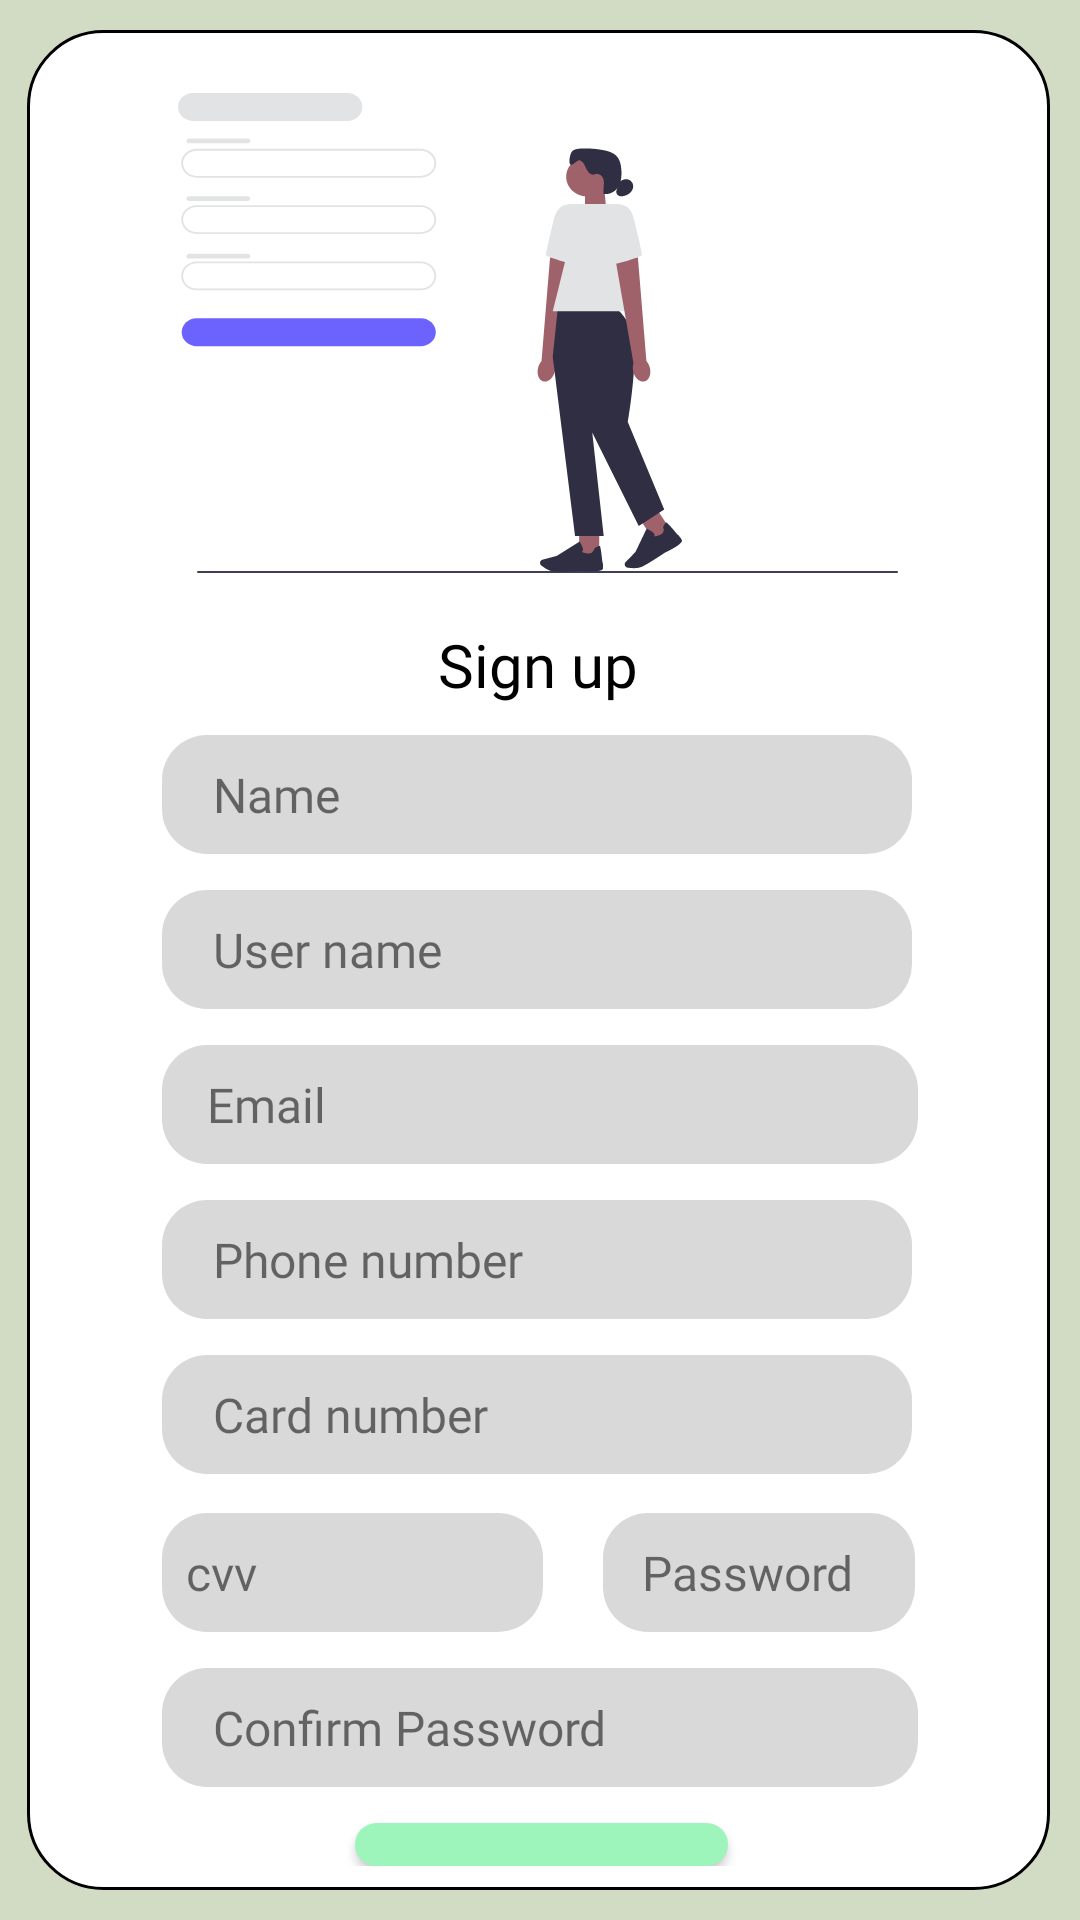

Android layout source for this screen:
<!-- AndroidManifest.xml: application theme Theme.MoneyMate4 -->
<!-- res/layout/activity_user_register.xml -->
<?xml version="1.0" encoding="UTF-8"?>
<LinearLayout



    xmlns:android="http://schemas.android.com/apk/res/android"
    xmlns:tools="http://schemas.android.com/tools"
    tools:context=".userRegister"



    android:id="@+id/linearSignupPage"
    android:layout_height="match_parent"
    android:layout_width="match_parent"
    android:orientation="vertical"
    android:paddingBottom="@dimen/_10pxv"
    android:paddingEnd="@dimen/_9pxh"
    android:paddingStart="@dimen/_9pxh"
    android:paddingTop="@dimen/_10pxv" style="@style/groupStylegreen_A100_01">

    <LinearLayout
        android:id="@+id/linearColumnundrawsig"
        style="@style/groupStylewhite_A700cornerRadius"
        android:layout_width="match_parent"
        android:layout_height="match_parent"
        android:layout_marginEnd="@dimen/_1pxh"
        android:orientation="vertical"
        android:paddingStart="@dimen/_31pxh"
        android:paddingTop="@dimen/_8pxv"
        android:paddingEnd="@dimen/_31pxh"
        android:paddingBottom="@dimen/_8pxv">

        <ImageView
            android:id="@+id/imageUndrawsignup"
            android:layout_width="@dimen/_240pxh"
            android:layout_height="@dimen/_160pxh"
            android:layout_gravity="center_horizontal"
            android:layout_marginTop="@dimen/_13pxv"
            android:scaleType="fitXY"
            android:src="@drawable/img_undraw_sign_up_n6im"
            tools:ignore="ContentDescription"
            tools:src="@drawable/img_undraw_sign_up_n6im" />

        <TextView
            android:id="@+id/txtSignup"
            style="@style/txtArialmt20"
            android:layout_width="wrap_content"
            android:layout_height="wrap_content"
            android:layout_gravity="center_horizontal"
            android:layout_marginTop="@dimen/_17pxv"
            android:ellipsize="end"
            android:singleLine="true"
            android:text="Sign up"
            tools:text="Sign up" />

        <EditText
            android:id="@+id/name"
            android:textSize="16dp"
            style="@style/etSolidRounded"
            android:layout_width="match_parent"
            android:layout_height="wrap_content"
            android:layout_marginStart="@dimen/_14pxh"
            android:layout_marginTop="@dimen/_10pxv"
            android:layout_marginEnd="@dimen/_15pxh"
            android:background="@drawable/rectangle_bg_blue_gray_100_radius_15"
            android:ellipsize="end"
            android:hint="Name"
            android:inputType="text"
            android:paddingStart="@dimen/_17pxh"
            android:paddingTop="@dimen/_9pxv"
            android:paddingEnd="@dimen/_17pxh"
            android:paddingBottom="@dimen/_9pxv"
            android:singleLine="true"
            android:textColorHint="@color/black_900_8c"
            tools:ignore="Autofill" />

        <EditText
            android:id="@+id/username"

            android:textSize="16dp"
            style="@style/etSolidRounded"
            android:layout_width="match_parent"
            android:layout_height="wrap_content"
            android:layout_marginStart="@dimen/_14pxh"
            android:layout_marginTop="@dimen/_12pxv"
            android:layout_marginEnd="@dimen/_15pxh"
            android:background="@drawable/rectangle_bg_blue_gray_100_radius_15"
            android:ellipsize="end"
            android:hint="User name"
            android:inputType="text"
            android:paddingStart="@dimen/_17pxh"
            android:paddingTop="@dimen/_9pxv"
            android:paddingEnd="@dimen/_17pxh"
            android:paddingBottom="@dimen/_9pxv"
            android:singleLine="true"
            android:textColorHint="@color/black_900_8c"
            tools:ignore="Autofill" />

        <EditText
            android:id="@+id/email_reg_pag"
            android:textSize="16dp"
            style="@style/etSolidRounded"
            android:layout_width="match_parent"
            android:layout_height="wrap_content"
            android:layout_marginStart="@dimen/_14pxh"
            android:layout_marginTop="@dimen/_12pxv"
            android:layout_marginEnd="@dimen/_13pxh"
            android:background="@drawable/rectangle_bg_blue_gray_100_radius_15"
            android:ellipsize="end"
            android:hint="Email"
            android:inputType="text"
            android:paddingStart="@dimen/_15pxh"
            android:paddingTop="@dimen/_9pxv"
            android:paddingEnd="@dimen/_15pxh"
            android:paddingBottom="@dimen/_9pxv"
            android:singleLine="true"
            android:textColorHint="@color/black_900_8c"
            tools:ignore="Autofill" />

        <EditText
            android:id="@+id/phone"
            android:textSize="16dp"
            style="@style/etSolidRounded"
            android:layout_width="match_parent"
            android:layout_height="wrap_content"
            android:layout_marginStart="@dimen/_14pxh"
            android:layout_marginTop="@dimen/_12pxv"
            android:layout_marginEnd="@dimen/_15pxh"
            android:background="@drawable/rectangle_bg_blue_gray_100_radius_15"
            android:ellipsize="end"
            android:hint="Phone number"
            android:inputType="text"
            android:paddingStart="@dimen/_17pxh"
            android:paddingTop="@dimen/_9pxv"
            android:paddingEnd="@dimen/_17pxh"
            android:paddingBottom="@dimen/_9pxv"
            android:singleLine="true"
            android:textColorHint="@color/black_900_8c"
            tools:ignore="Autofill" />

        <EditText
            android:id="@+id/cardnumber"
            style="@style/etSolidRounded"
            android:textSize="16dp"
            android:layout_width="match_parent"
            android:layout_height="wrap_content"
            android:layout_marginStart="@dimen/_14pxh"
            android:layout_marginTop="@dimen/_12pxv"
            android:layout_marginEnd="@dimen/_15pxh"
            android:background="@drawable/rectangle_bg_blue_gray_100_radius_15"
            android:ellipsize="end"
            android:hint="Card number"
            android:inputType="text"
            android:paddingStart="@dimen/_17pxh"
            android:paddingTop="@dimen/_9pxv"
            android:paddingEnd="@dimen/_17pxh"
            android:paddingBottom="@dimen/_9pxv"
            android:singleLine="true"
            android:textColorHint="@color/black_900_8c"
            tools:ignore="Autofill" />

        <LinearLayout
            android:id="@+id/linearRowcvv"
            android:layout_width="match_parent"
            android:layout_height="wrap_content"
            android:layout_marginStart="@dimen/_14pxh"
            android:layout_marginTop="@dimen/_13pxv"
            android:layout_marginEnd="@dimen/_14pxh"
            android:gravity="center_vertical"
            android:orientation="horizontal">

            <EditText
                android:id="@+id/cvv"
                android:textSize="16dp"
                style="@style/etSolidRounded"
                android:layout_width="127dp"
                android:layout_height="wrap_content"
                android:background="@drawable/rectangle_bg_blue_gray_100_radius_15"
                android:ellipsize="end"
                android:hint="cvv"
                android:inputType="text"
                android:paddingStart="@dimen/_8pxh"
                android:paddingTop="@dimen/_9pxv"
                android:paddingEnd="@dimen/_8pxh"
                android:paddingBottom="@dimen/_9pxv"
                android:singleLine="true"
                android:textColorHint="@color/black_900_8c"
                tools:ignore="Autofill" />

            <EditText
                android:id="@+id/pass_register"
                android:textSize="16dp"
                style="@style/etSolidRounded"
                android:layout_width="match_parent"
                android:layout_height="wrap_content"
                android:layout_marginStart="@dimen/_20pxh"
                android:background="@drawable/rectangle_bg_blue_gray_100_radius_15"
                android:ellipsize="end"
                android:hint="Password"
                android:inputType="text"
                android:paddingStart="@dimen/_13pxh"
                android:paddingTop="@dimen/_9pxv"
                android:paddingEnd="@dimen/_13pxh"
                android:paddingBottom="@dimen/_9pxv"
                android:singleLine="true"
                android:textColorHint="@color/black_900_8c"
                tools:ignore="Autofill" />
        </LinearLayout>

        <EditText
            android:id="@+id/confirmpass"
            style="@style/etSolidRounded"
            android:layout_width="match_parent"
            android:layout_height="wrap_content"
            android:layout_marginStart="@dimen/_14pxh"
            android:layout_marginTop="@dimen/_12pxv"
            android:layout_marginEnd="@dimen/_13pxh"
            android:background="@drawable/rectangle_bg_blue_gray_100_radius_15"
            android:ellipsize="end"
            android:hint="Confirm Password"
            android:inputType="text"
            android:paddingStart="@dimen/_17pxh"
            android:paddingTop="@dimen/_9pxv"
            android:paddingEnd="@dimen/_17pxh"
            android:paddingBottom="@dimen/_9pxv"
            android:singleLine="true"
            android:textSize="16dp"
            android:textColorHint="@color/black_900_8c"
            tools:ignore="Autofill" />

        <androidx.appcompat.widget.AppCompatButton
            android:id="@+id/registerbutton"
            style="@style/btnSolidRounded_2"
            android:layout_width="wrap_content"
            android:layout_height="wrap_content"
            android:layout_gravity="center_horizontal"
            android:layout_marginStart="@dimen/_14pxh"
            android:layout_marginTop="@dimen/_12pxv"
            android:layout_marginEnd="@dimen/_13pxh"
            android:ellipsize="end"
            android:gravity="center"
            android:paddingStart="@dimen/_30pxh"
            android:paddingTop="@dimen/_9pxv"
            android:paddingEnd="@dimen/_30pxh"
            android:paddingBottom="@dimen/_9pxv"
            android:singleLine="true"
            android:text="SIGN UP"
            android:textAllCaps="false"
            tools:text="SIGN UP" />

        <TextView
            android:id="@+id/gotologin"
            android:textSize="16dp"
            style="@style/txtArialmt10_1"
            android:layout_width="wrap_content"
            android:layout_height="18dp"
            android:layout_gravity="end"
            android:layout_marginTop="@dimen/_2pxv"
            android:layout_marginEnd="@dimen/_4pxh"
            android:ellipsize="end"
            android:lineSpacingExtra="@dimen/_2pxh"
            android:singleLine="true"
            android:text="already have an account? Sign in"
            tools:text="already have an account? Sign in" />
    </LinearLayout>
</LinearLayout>
<!-- resources referenced by this layout -->
<resources>
  <color name="black_900_8c">#8c000000</color>
  <dimen name="_10pxv">10.0dp</dimen>
  <dimen name="_12pxv">12.0dp</dimen>
  <dimen name="_13pxh">13.0dp</dimen>
  <dimen name="_13pxv">13.0dp</dimen>
  <dimen name="_14pxh">14.0dp</dimen>
  <dimen name="_15pxh">15.0dp</dimen>
  <dimen name="_160pxh">160.0dp</dimen>
  <dimen name="_17pxh">17.0dp</dimen>
  <dimen name="_17pxv">17.0dp</dimen>
  <dimen name="_1pxh">1.0dp</dimen>
  <dimen name="_20pxh">20.0dp</dimen>
  <dimen name="_240pxh">240.0dp</dimen>
  <dimen name="_2pxh">2.0dp</dimen>
  <dimen name="_2pxv">2.0dp</dimen>
  <dimen name="_30pxh">30.0dp</dimen>
  <dimen name="_31pxh">31.0dp</dimen>
  <dimen name="_4pxh">4.0dp</dimen>
  <dimen name="_8pxh">8.0dp</dimen>
  <dimen name="_8pxv">8.0dp</dimen>
  <dimen name="_9pxh">9.0dp</dimen>
  <dimen name="_9pxv">9.0dp</dimen>
  <!-- drawable rectangle_bg_blue_gray_100_radius_15 (drawable) -->
  <?xml version="1.0" encoding="UTF-8"?>
  <shape android:shape="rectangle" xmlns:android="http://schemas.android.com/apk/res/android">
      <solid android:color="@color/blue_gray_100"/>
      <corners android:radius="@dimen/_15pxh"/>
  </shape>
  <style name="btnSolidRounded_2">
          <item name="android:textSize">@dimen/_17pxh</item>
          <item name="android:textColor">@color/white_A700</item>
          <item name="android:fontFamily">@font/arial</item>
  
          <item name="android:background">@drawable/rectangle_bg_green_a100_radius_22</item>
      </style>
  <style name="etSolidRounded">
          <item name="android:textSize">@dimen/_10pxh</item>
          <item name="android:textColor">@color/black_900_8c</item>
          <item name="android:fontFamily">@font/arial</item>
  
          <item name="android:background">@drawable/rectangle_bg_blue_gray_100_radius_15</item>
      </style>
  <style name="groupStylegreen_A100_01">
          <item name="android:background">@drawable/rectangle_bg_green_a100_01</item>
      </style>
  <style name="groupStylewhite_A700cornerRadius">
          <item name="android:background">@drawable/rectangle_bg_white_a700_border_black_900_radius_25</item>
      </style>
  <style name="txtArialmt10_1">
          <item name="android:textSize">@dimen/_10pxh</item>
          <item name="android:textColor">@color/black_900</item>
          <item name="android:fontFamily">@font/arial</item>
  
      </style>
  <style name="txtArialmt20">
          <item name="android:textSize">@dimen/_20pxh</item>
          <item name="android:textColor">@color/black_900</item>
          <item name="android:fontFamily">@font/arial</item>
  
      </style>
  <style name="Theme.MoneyMate4" parent="Base.Theme.MoneyMate4" />
  <color name="blue_gray_100">#d9d9d9</color>
  <color name="white_A700">#ffffff</color>
  <!-- drawable rectangle_bg_green_a100_radius_22 (drawable) -->
  <?xml version="1.0" encoding="UTF-8"?>
  <shape android:shape="rectangle" xmlns:android="http://schemas.android.com/apk/res/android">
      <solid android:color="@color/green_A100"/>
      <corners android:radius="@dimen/_22pxh"/>
  </shape>
  <dimen name="_10pxh">10.0dp</dimen>
  <!-- drawable rectangle_bg_green_a100_01 (drawable) -->
  <?xml version="1.0" encoding="UTF-8"?>
  <shape android:shape="rectangle" xmlns:android="http://schemas.android.com/apk/res/android">
      <solid android:color="@color/green_A100_01"/>
  </shape>
  <color name="black_900">#000000</color>
  <style name="Base.Theme.MoneyMate4" parent="Theme.Material3.DayNight.NoActionBar">
          
          
      </style>
  <color name="green_A100">#9df5bb</color>
  <dimen name="_22pxh">22.0dp</dimen>
  <color name="green_A100_01">#D2DCC5</color>
  <dimen name="_25pxh">25.0dp</dimen>
</resources>
